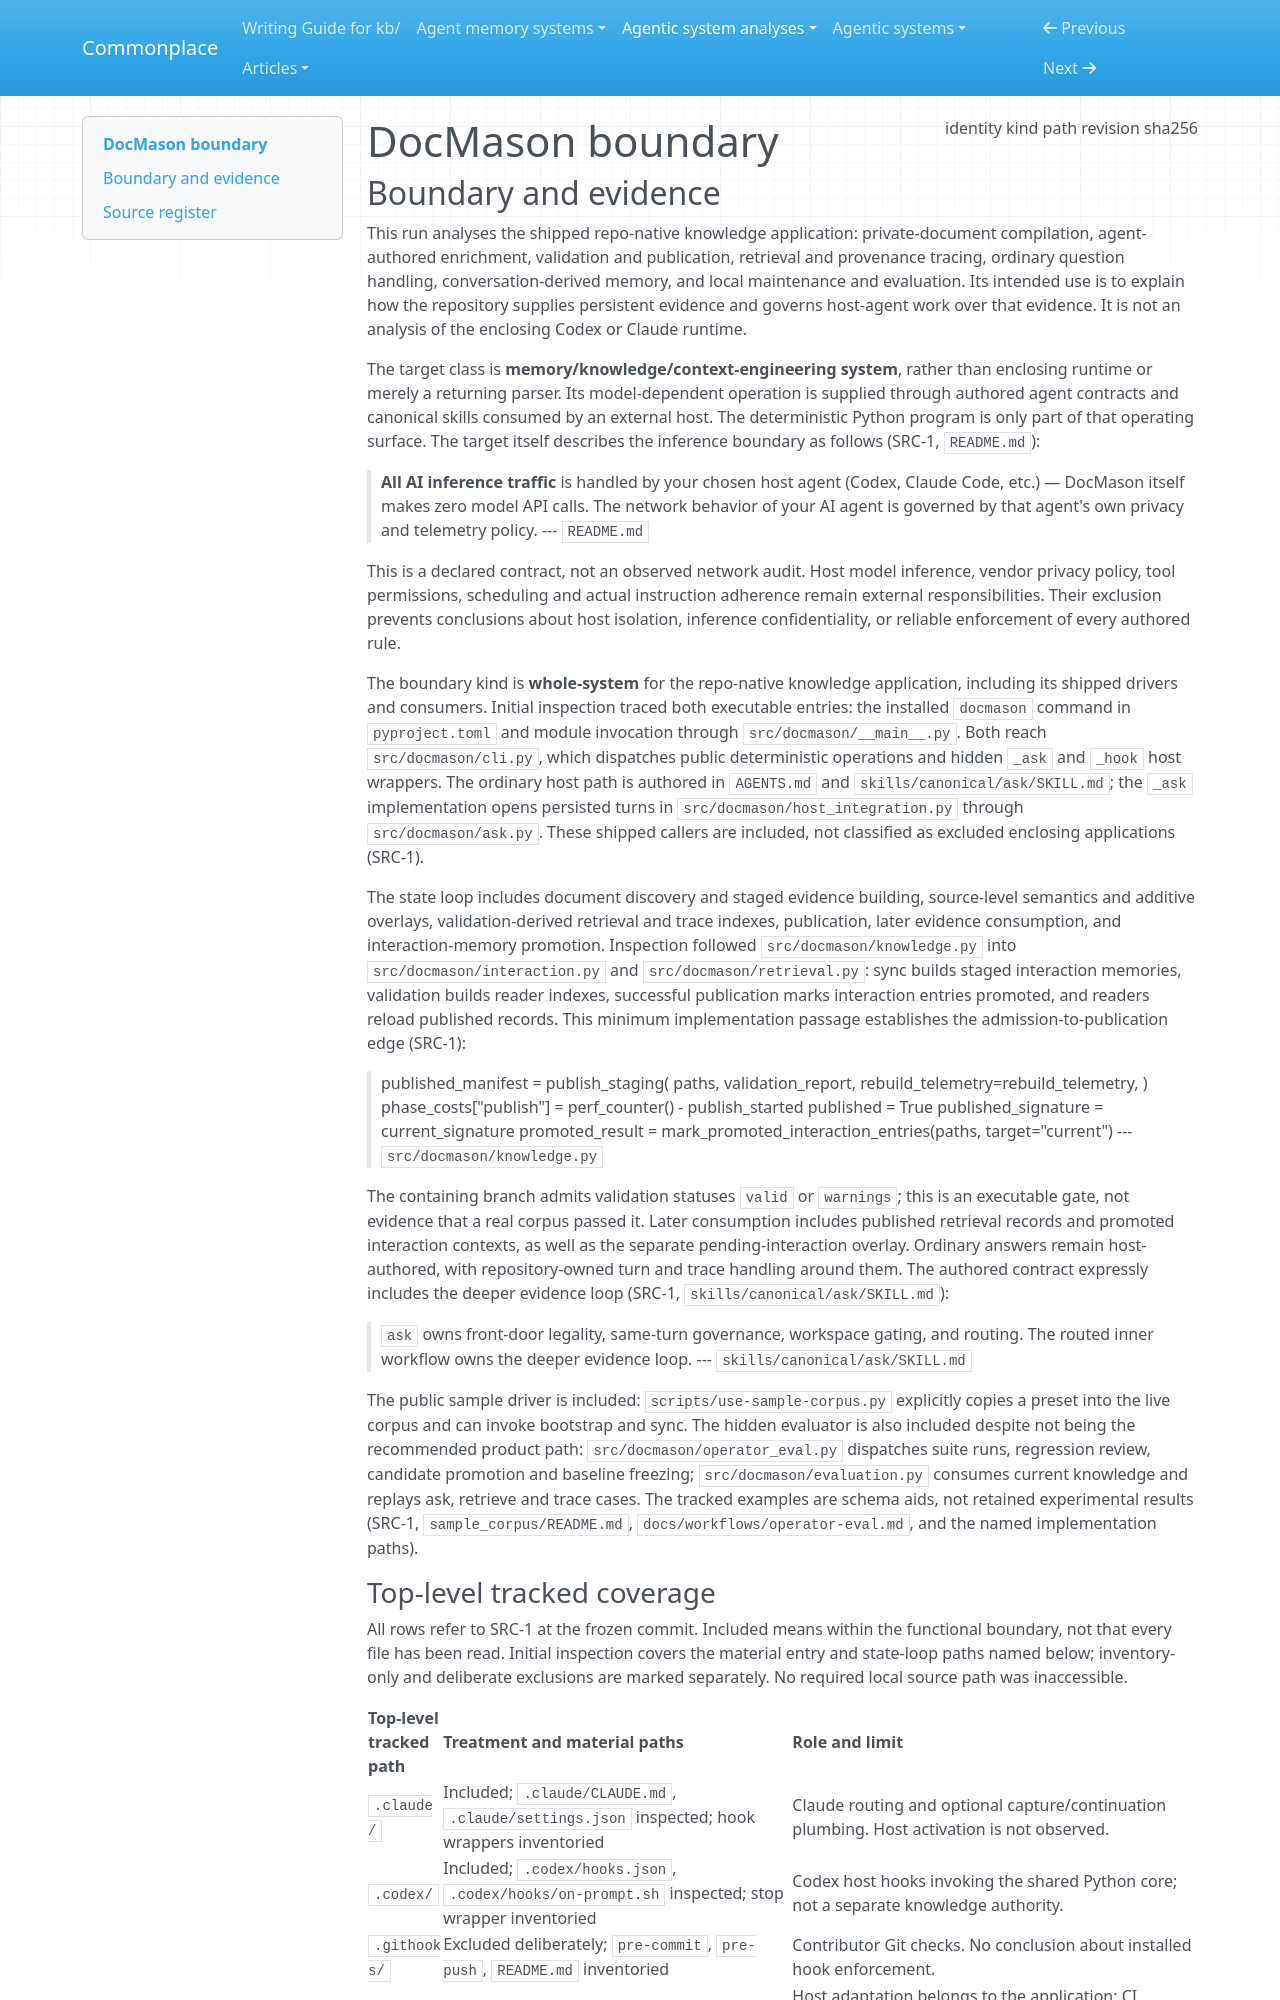

repository: zby/commonplace · page: agentic-system-analyses/retained/jetxu-llm--docmason/boundary/index.html · generator: mkdocs

---
type: agentic-system-analyses/types/agentic-system-boundary.md
description: "DocMason's repo-native knowledge application and shipped agent workflows at commit f3970939593194a158ab7ea1d49995f06cbccc86."
run-id: AAS-2026-10-13-docmason-deba9ae199d5-01
result-disposition: complete
target-class: memory/knowledge/context-engineering system
boundary-kind: whole-system
reviewed-boundary: f3970939593194a158ab7ea1d49995f06cbccc86
analysis-cutoff: "2026-10-13"
evidence-tier: code-grounded
source:
  identity: https://github.com/JetXu-LLM/DocMason
  kind: git
  path: /home/zby/llm/commonplace/.commonplace/worktrees/docmason-deba9ae199d5/related-systems/JetXu-LLM--DocMason
  revision: f3970939593194a158ab7ea1d49995f06cbccc86
  sha256: null
---

# DocMason boundary

## Boundary and evidence

This run analyses the shipped repo-native knowledge application: private-document compilation, agent-authored enrichment, validation and publication, retrieval and provenance tracing, ordinary question handling, conversation-derived memory, and local maintenance and evaluation. Its intended use is to explain how the repository supplies persistent evidence and governs host-agent work over that evidence. It is not an analysis of the enclosing Codex or Claude runtime.

The target class is **memory/knowledge/context-engineering system**, rather than enclosing runtime or merely a returning parser. Its model-dependent operation is supplied through authored agent contracts and canonical skills consumed by an external host. The deterministic Python program is only part of that operating surface. The target itself describes the inference boundary as follows (SRC-1, `README.md`):

> **All AI inference traffic** is handled by your chosen host agent (Codex, Claude Code, etc.) — DocMason itself makes zero model API calls. The network behavior of your AI agent is governed by that agent's own privacy and telemetry policy.
> --- `README.md`

This is a declared contract, not an observed network audit. Host model inference, vendor privacy policy, tool permissions, scheduling and actual instruction adherence remain external responsibilities. Their exclusion prevents conclusions about host isolation, inference confidentiality, or reliable enforcement of every authored rule.

The boundary kind is **whole-system** for the repo-native knowledge application, including its shipped drivers and consumers. Initial inspection traced both executable entries: the installed `docmason` command in `pyproject.toml` and module invocation through `src/docmason/__main__.py`. Both reach `src/docmason/cli.py`, which dispatches public deterministic operations and hidden `_ask` and `_hook` host wrappers. The ordinary host path is authored in `AGENTS.md` and `skills/canonical/ask/SKILL.md`; the `_ask` implementation opens persisted turns in `src/docmason/host_integration.py` through `src/docmason/ask.py`. These shipped callers are included, not classified as excluded enclosing applications (SRC-1).

The state loop includes document discovery and staged evidence building, source-level semantics and additive overlays, validation-derived retrieval and trace indexes, publication, later evidence consumption, and interaction-memory promotion. Inspection followed `src/docmason/knowledge.py` into `src/docmason/interaction.py` and `src/docmason/retrieval.py`: sync builds staged interaction memories, validation builds reader indexes, successful publication marks interaction entries promoted, and readers reload published records. This minimum implementation passage establishes the admission-to-publication edge (SRC-1):

> published_manifest = publish_staging(
>     paths,
>     validation_report,
>     rebuild_telemetry=rebuild_telemetry,
> )
> phase_costs["publish"] = perf_counter() - publish_started
> published = True
> published_signature = current_signature
> promoted_result = mark_promoted_interaction_entries(paths, target="current")
> --- `src/docmason/knowledge.py`

The containing branch admits validation statuses `valid` or `warnings`; this is an executable gate, not evidence that a real corpus passed it. Later consumption includes published retrieval records and promoted interaction contexts, as well as the separate pending-interaction overlay. Ordinary answers remain host-authored, with repository-owned turn and trace handling around them. The authored contract expressly includes the deeper evidence loop (SRC-1, `skills/canonical/ask/SKILL.md`):

> `ask` owns front-door legality, same-turn governance, workspace gating, and routing.
> The routed inner workflow owns the deeper evidence loop.
> --- `skills/canonical/ask/SKILL.md`

The public sample driver is included: `scripts/use-sample-corpus.py` explicitly copies a preset into the live corpus and can invoke bootstrap and sync. The hidden evaluator is also included despite not being the recommended product path: `src/docmason/operator_eval.py` dispatches suite runs, regression review, candidate promotion and baseline freezing; `src/docmason/evaluation.py` consumes current knowledge and replays ask, retrieve and trace cases. The tracked examples are schema aids, not retained experimental results (SRC-1, `sample_corpus/README.md`, `docs/workflows/operator-eval.md`, and the named implementation paths).
